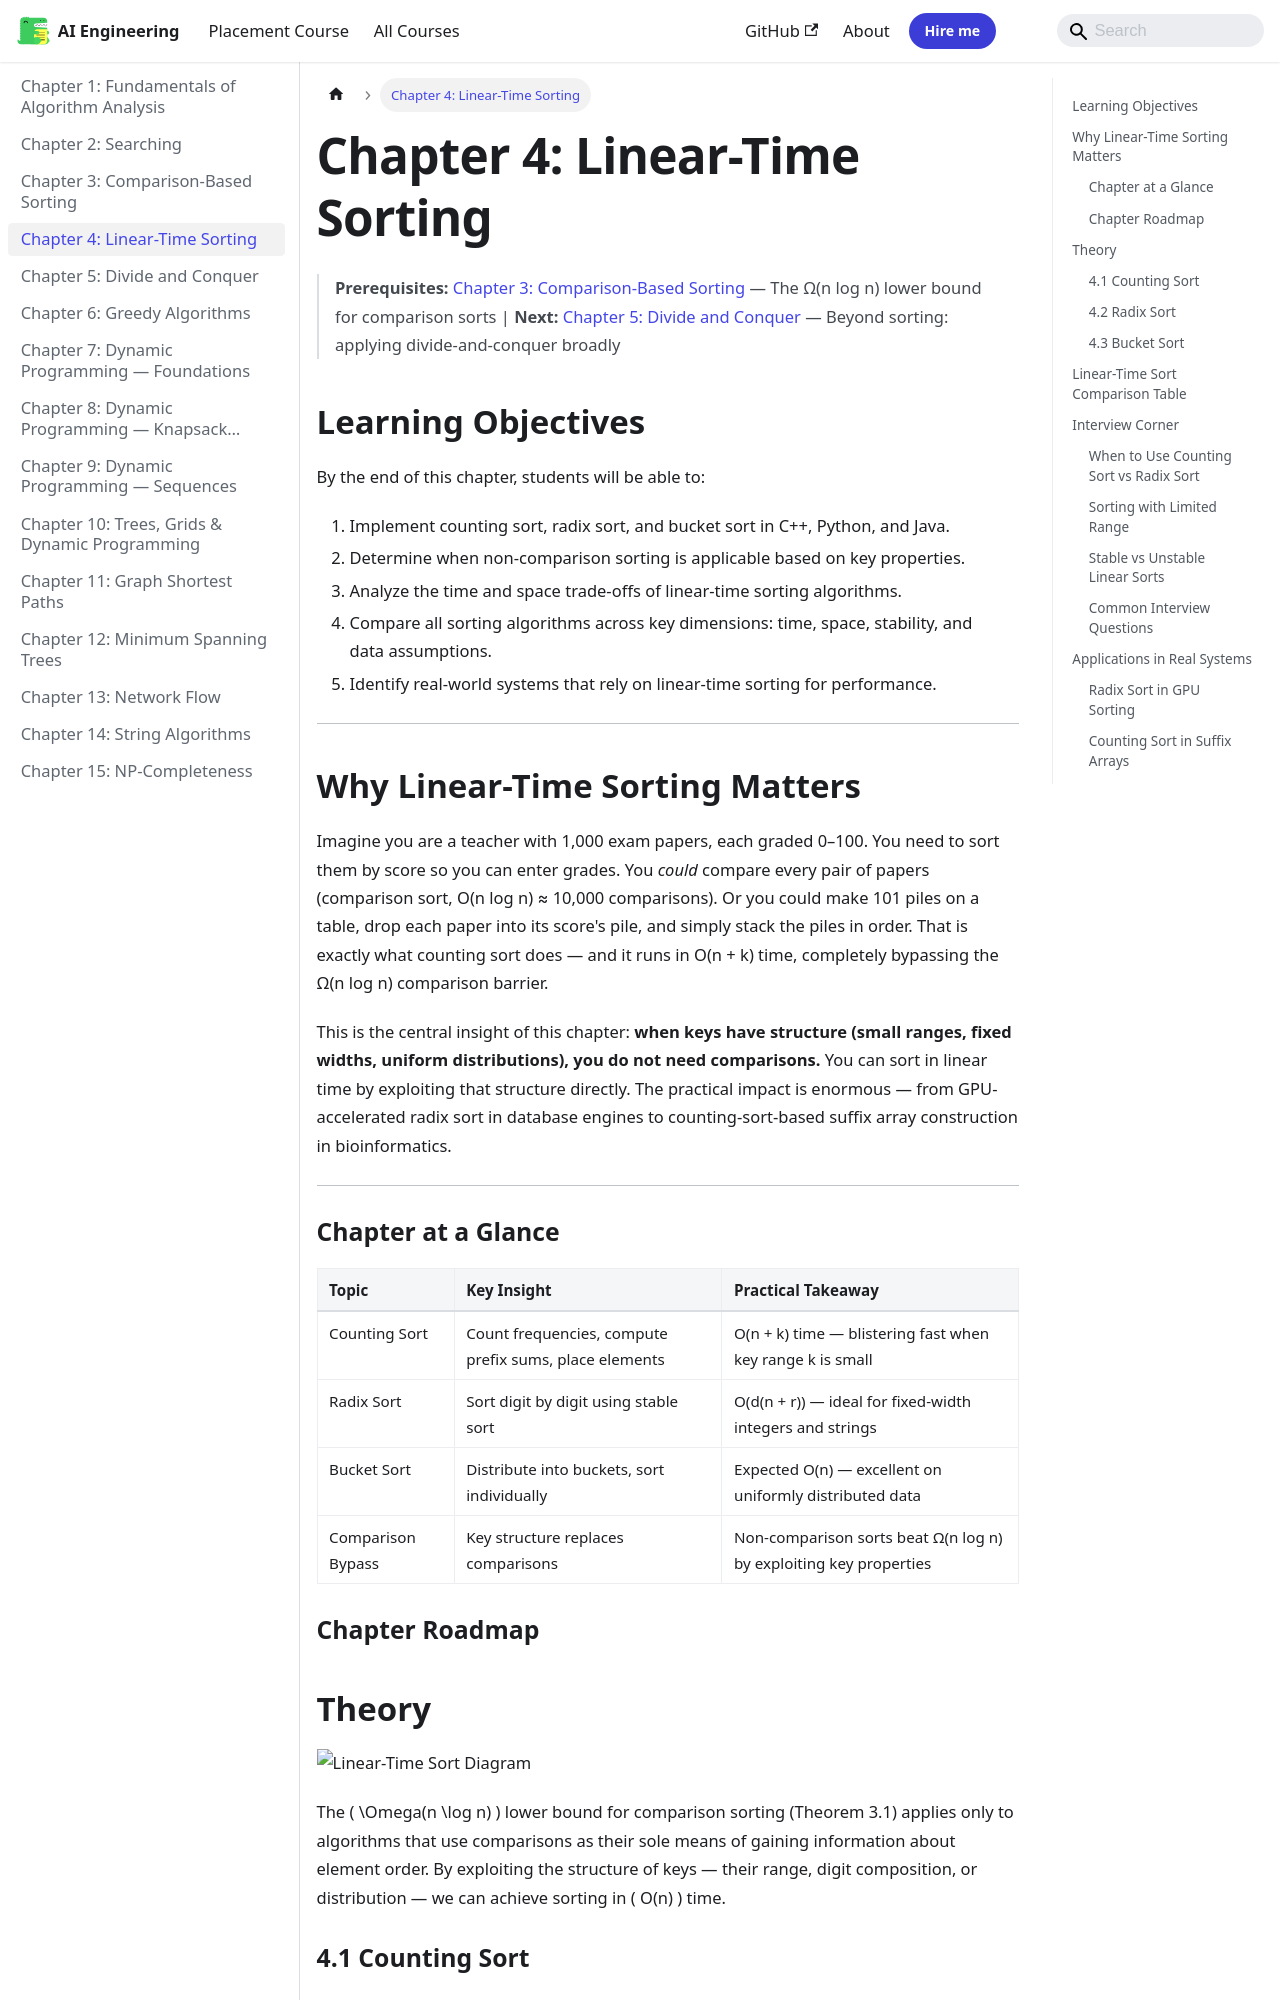

repository: Raushan666java/ai-engineering-journey · page: algorithms/04-sorting-linear/index.html · generator: mkdocs

---
id: 04-sorting-linear
slug: /algorithms/04-sorting-linear
title: "Chapter 4: Linear-Time Sorting"
sidebar_label: "Chapter 4: Linear-Time Sorting"
sidebar_position: 4
description: "Chapter 3: Comparison-Based Sorting — The Ω(n log n) lower bound for comparison sorts | Next: Chapter 5: Divide and Conquer — Beyond sorting: applying"
---

# Chapter 4: Linear-Time Sorting

> **Prerequisites:** [Chapter 3: Comparison-Based Sorting](./03-sorting-nlogn.md) — The Ω(n log n) lower bound for comparison sorts | **Next:** [Chapter 5: Divide and Conquer](./05-divide-conquer.md) — Beyond sorting: applying divide-and-conquer broadly

## Learning Objectives

By the end of this chapter, students will be able to:

1. Implement counting sort, radix sort, and bucket sort in C++, Python, and Java.
2. Determine when non-comparison sorting is applicable based on key properties.
3. Analyze the time and space trade-offs of linear-time sorting algorithms.
4. Compare all sorting algorithms across key dimensions: time, space, stability, and data assumptions.
5. Identify real-world systems that rely on linear-time sorting for performance.

---

## Why Linear-Time Sorting Matters

Imagine you are a teacher with 1,000 exam papers, each graded 0–100. You need to sort them by score so you can enter grades. You *could* compare every pair of papers (comparison sort, O(n log n) ≈ 10,000 comparisons). Or you could make 101 piles on a table, drop each paper into its score's pile, and simply stack the piles in order. That is exactly what counting sort does — and it runs in O(n + k) time, completely bypassing the Ω(n log n) comparison barrier.

This is the central insight of this chapter: **when keys have structure (small ranges, fixed widths, uniform distributions), you do not need comparisons.** You can sort in linear time by exploiting that structure directly. The practical impact is enormous — from GPU-accelerated radix sort in database engines to counting-sort-based suffix array construction in bioinformatics.

---

### Chapter at a Glance

| Topic | Key Insight | Practical Takeaway |
|-------|-------------|-------------------|
| Counting Sort | Count frequencies, compute prefix sums, place elements | O(n + k) time — blistering fast when key range k is small |
| Radix Sort | Sort digit by digit using stable sort | O(d(n + r)) — ideal for fixed-width integers and strings |
| Bucket Sort | Distribute into buckets, sort individually | Expected O(n) — excellent on uniformly distributed data |
| Comparison Bypass | Key structure replaces comparisons | Non-comparison sorts beat Ω(n log n) by exploiting key properties |
